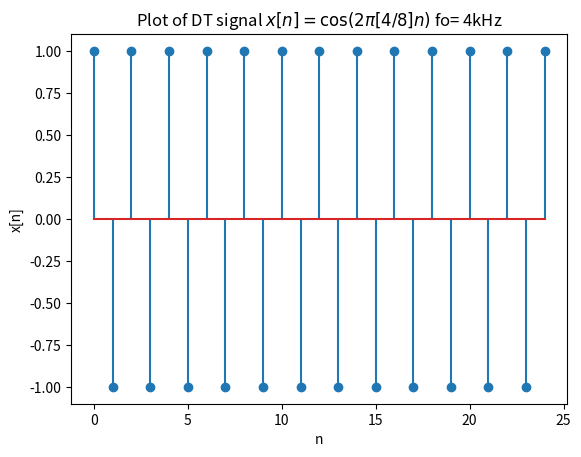

Write the Python code that produced this figure.
#!/usr/bin/env python
# -*- coding: utf-8 -*-
#
#  Graph2.py
#  
#  Copyright 2019 shreyas <shreyas@shreyas-Inspiron-5570>
#  
#  This program is free software; you can redistribute it and/or modify
#  it under the terms of the GNU General Public License as published by
#  the Free Software Foundation; either version 2 of the License, or
#  (at your option) any later version.
#  
#  This program is distributed in the hope that it will be useful,
#  but WITHOUT ANY WARRANTY; without even the implied warranty of
#  MERCHANTABILITY or FITNESS FOR A PARTICULAR PURPOSE.  See the
#  GNU General Public License for more details.
#  
#  You should have received a copy of the GNU General Public License
#  along with this program; if not, write to the Free Software
#  Foundation, Inc., 51 Franklin Street, Fifth Floor, Boston,
#  MA 02110-1301, USA.
#  
#  
import numpy as np
import matplotlib.pyplot as plt

n = np.arange(25)



x = np.cos(2 * np.pi * 4 * 0.125 * n )

plt.xlabel('n')

plt.ylabel('x[n]')
plt.title(r'Plot of DT signal $x[n] =  \cos(2\pi [4/8] n )$ fo= 4kHz')

plt.stem(n, x)
plt.show()
